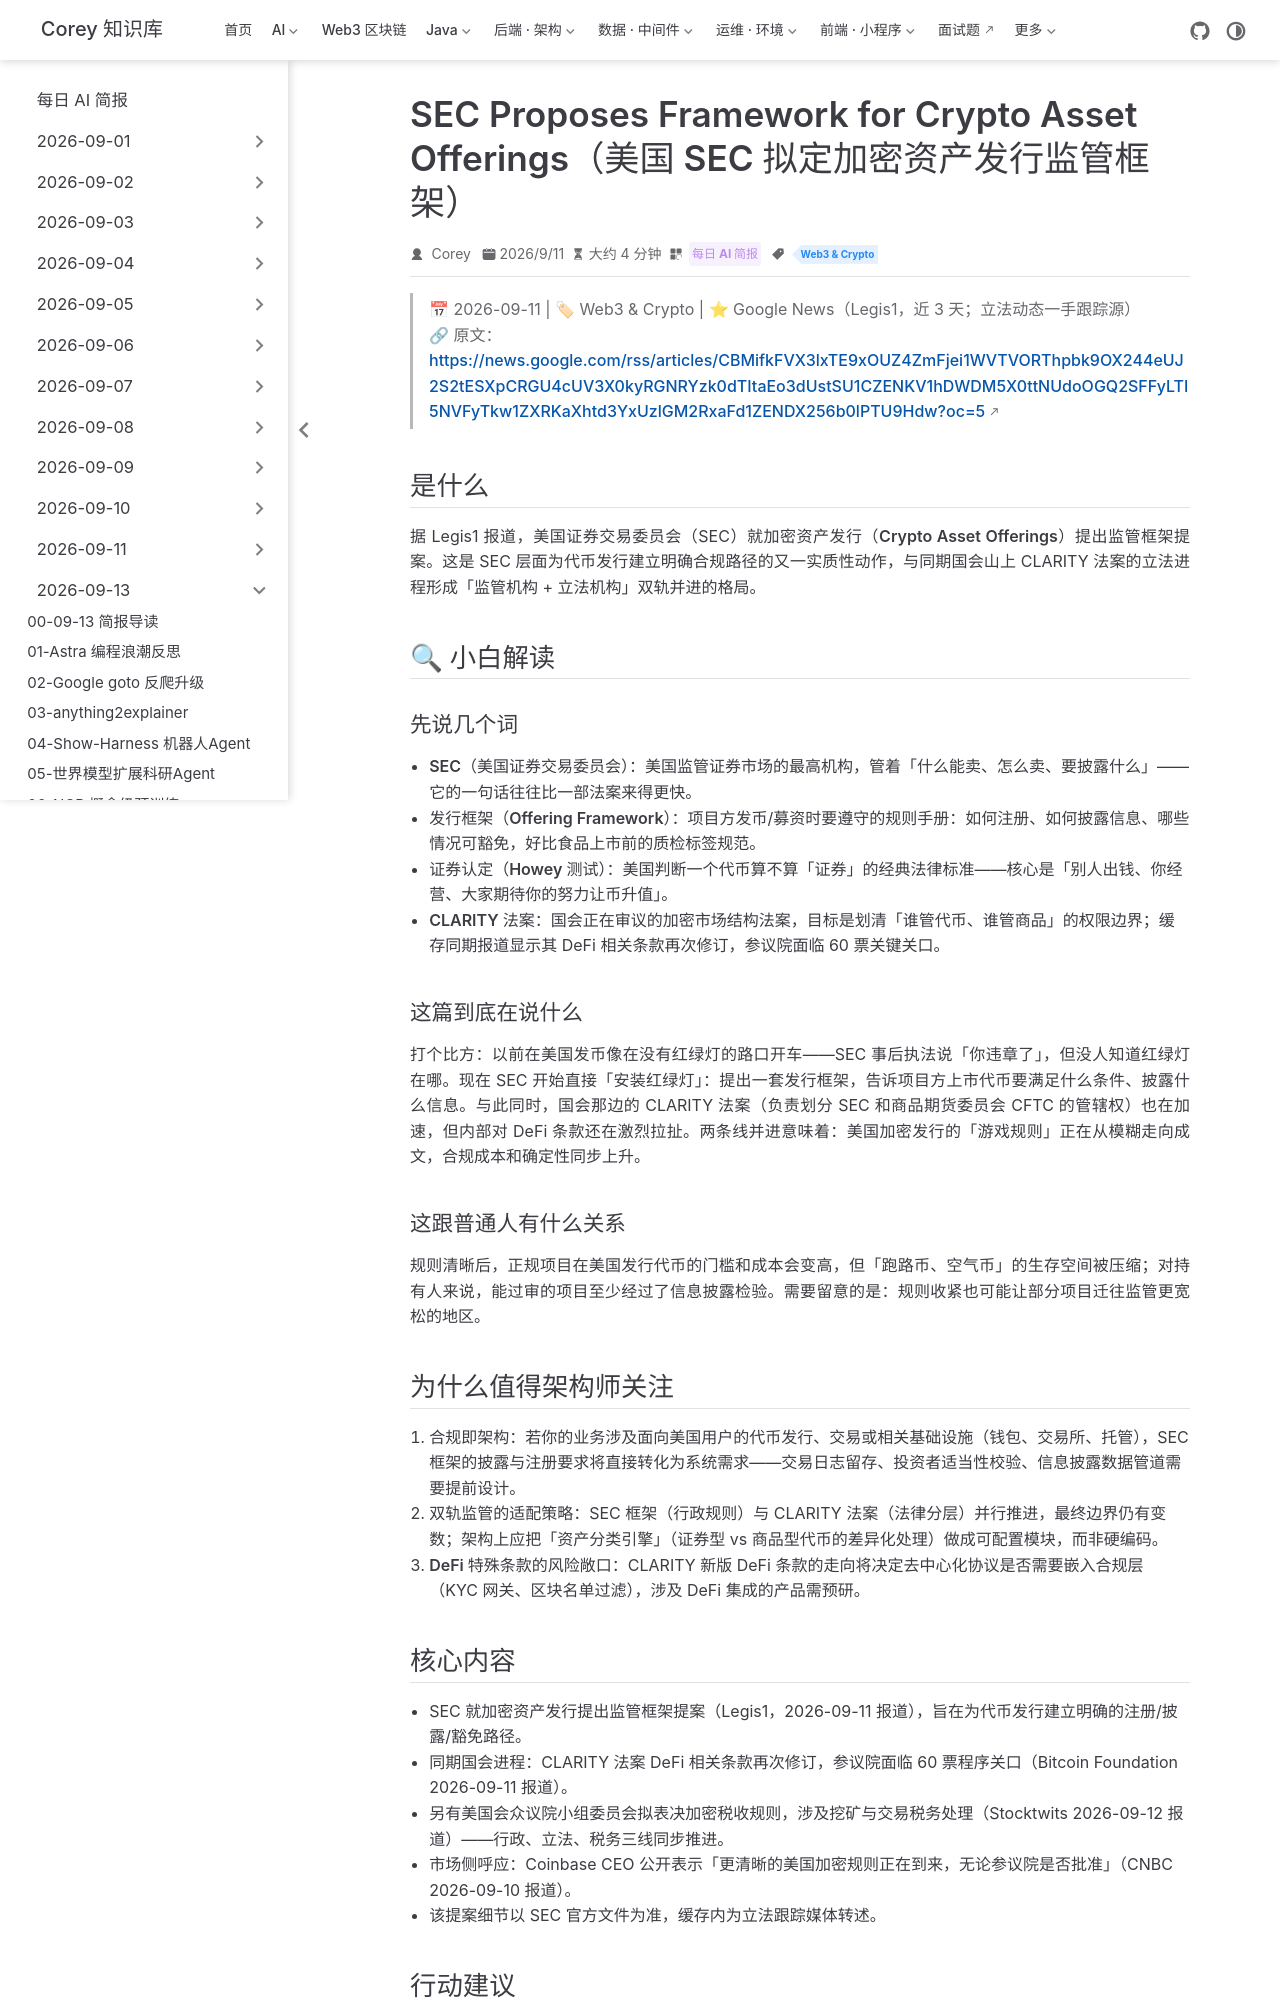

repository: code-corey/code-corey.github.io · page: News/2026-09-13/11-sec-crypto-offering-framework.html · generator: jekyll

---
title: "SEC Proposes Framework for Crypto Asset Offerings（美国 SEC 拟定加密资产发行监管框架）"
shortTitle: "SEC加密发行框架"
sidebarGroup: "2026-09-13"
order: 11
date: 2026-09-11
category:
  - "每日 AI 简报"
tag:
  - "Web3 & Crypto"
description: "美国 SEC 就加密资产发行提出监管框架提案，与参议院 CLARITY 法案进程并行，美国加密发行合规路径加速成型。"
---

# SEC Proposes Framework for Crypto Asset Offerings（美国 SEC 拟定加密资产发行监管框架）

> 📅 2026-09-11 | 🏷 Web3 & Crypto | ⭐ Google News（Legis1，近 3 天；立法动态一手跟踪源）
> 🔗 原文：https://news.google.com/rss/articles/CBMifkFVX3lxTE9xOUZ4ZmFjei1WVTVORThpbk9OX244eUJ2S2tESXpCRGU4cUV3X0kyRGNRYzk0dTItaEo3dUstSU1CZENKV1hDWDM5X0ttNUdoOGQ2SFFyLTI5NVFyTkw1ZXRKaXhtd3YxUzlGM2RxaFd1ZENDX256b0lPTU9Hdw?oc=5

## 是什么

据 Legis1 报道，美国证券交易委员会（SEC）就**加密资产发行（Crypto Asset Offerings）**提出监管框架提案。这是 SEC 层面为代币发行建立明确合规路径的又一实质性动作，与同期国会山上 CLARITY 法案的立法进程形成「监管机构 + 立法机构」双轨并进的格局。

## 🔍 小白解读

### 先说几个词

- **SEC（美国证券交易委员会）**：美国监管证券市场的最高机构，管着「什么能卖、怎么卖、要披露什么」——它的一句话往往比一部法案来得更快。
- **发行框架（Offering Framework）**：项目方发币/募资时要遵守的规则手册：如何注册、如何披露信息、哪些情况可豁免，好比食品上市前的质检标签规范。
- **证券认定（Howey 测试）**：美国判断一个代币算不算「证券」的经典法律标准——核心是「别人出钱、你经营、大家期待你的努力让币升值」。
- **CLARITY 法案**：国会正在审议的加密市场结构法案，目标是划清「谁管代币、谁管商品」的权限边界；缓存同期报道显示其 DeFi 相关条款再次修订，参议院面临 60 票关键关口。

### 这篇到底在说什么

打个比方：以前在美国发币像在没有红绿灯的路口开车——SEC 事后执法说「你违章了」，但没人知道红绿灯在哪。现在 SEC 开始直接「安装红绿灯」：提出一套发行框架，告诉项目方上市代币要满足什么条件、披露什么信息。与此同时，国会那边的 CLARITY 法案（负责划分 SEC 和商品期货委员会 CFTC 的管辖权）也在加速，但内部对 DeFi 条款还在激烈拉扯。两条线并进意味着：美国加密发行的「游戏规则」正在从模糊走向成文，合规成本和确定性同步上升。

### 这跟普通人有什么关系

规则清晰后，正规项目在美国发行代币的门槛和成本会变高，但「跑路币、空气币」的生存空间被压缩；对持有人来说，能过审的项目至少经过了信息披露检验。需要留意的是：规则收紧也可能让部分项目迁往监管更宽松的地区。

## 为什么值得架构师关注

1. **合规即架构**：若你的业务涉及面向美国用户的代币发行、交易或相关基础设施（钱包、交易所、托管），SEC 框架的披露与注册要求将直接转化为系统需求——交易日志留存、投资者适当性校验、信息披露数据管道需要提前设计。
2. **双轨监管的适配策略**：SEC 框架（行政规则）与 CLARITY 法案（法律分层）并行推进，最终边界仍有变数；架构上应把「资产分类引擎」（证券型 vs 商品型代币的差异化处理）做成可配置模块，而非硬编码。
3. **DeFi 特殊条款的风险敞口**：CLARITY 新版 DeFi 条款的走向将决定去中心化协议是否需要嵌入合规层（KYC 网关、区块名单过滤），涉及 DeFi 集成的产品需预研。
